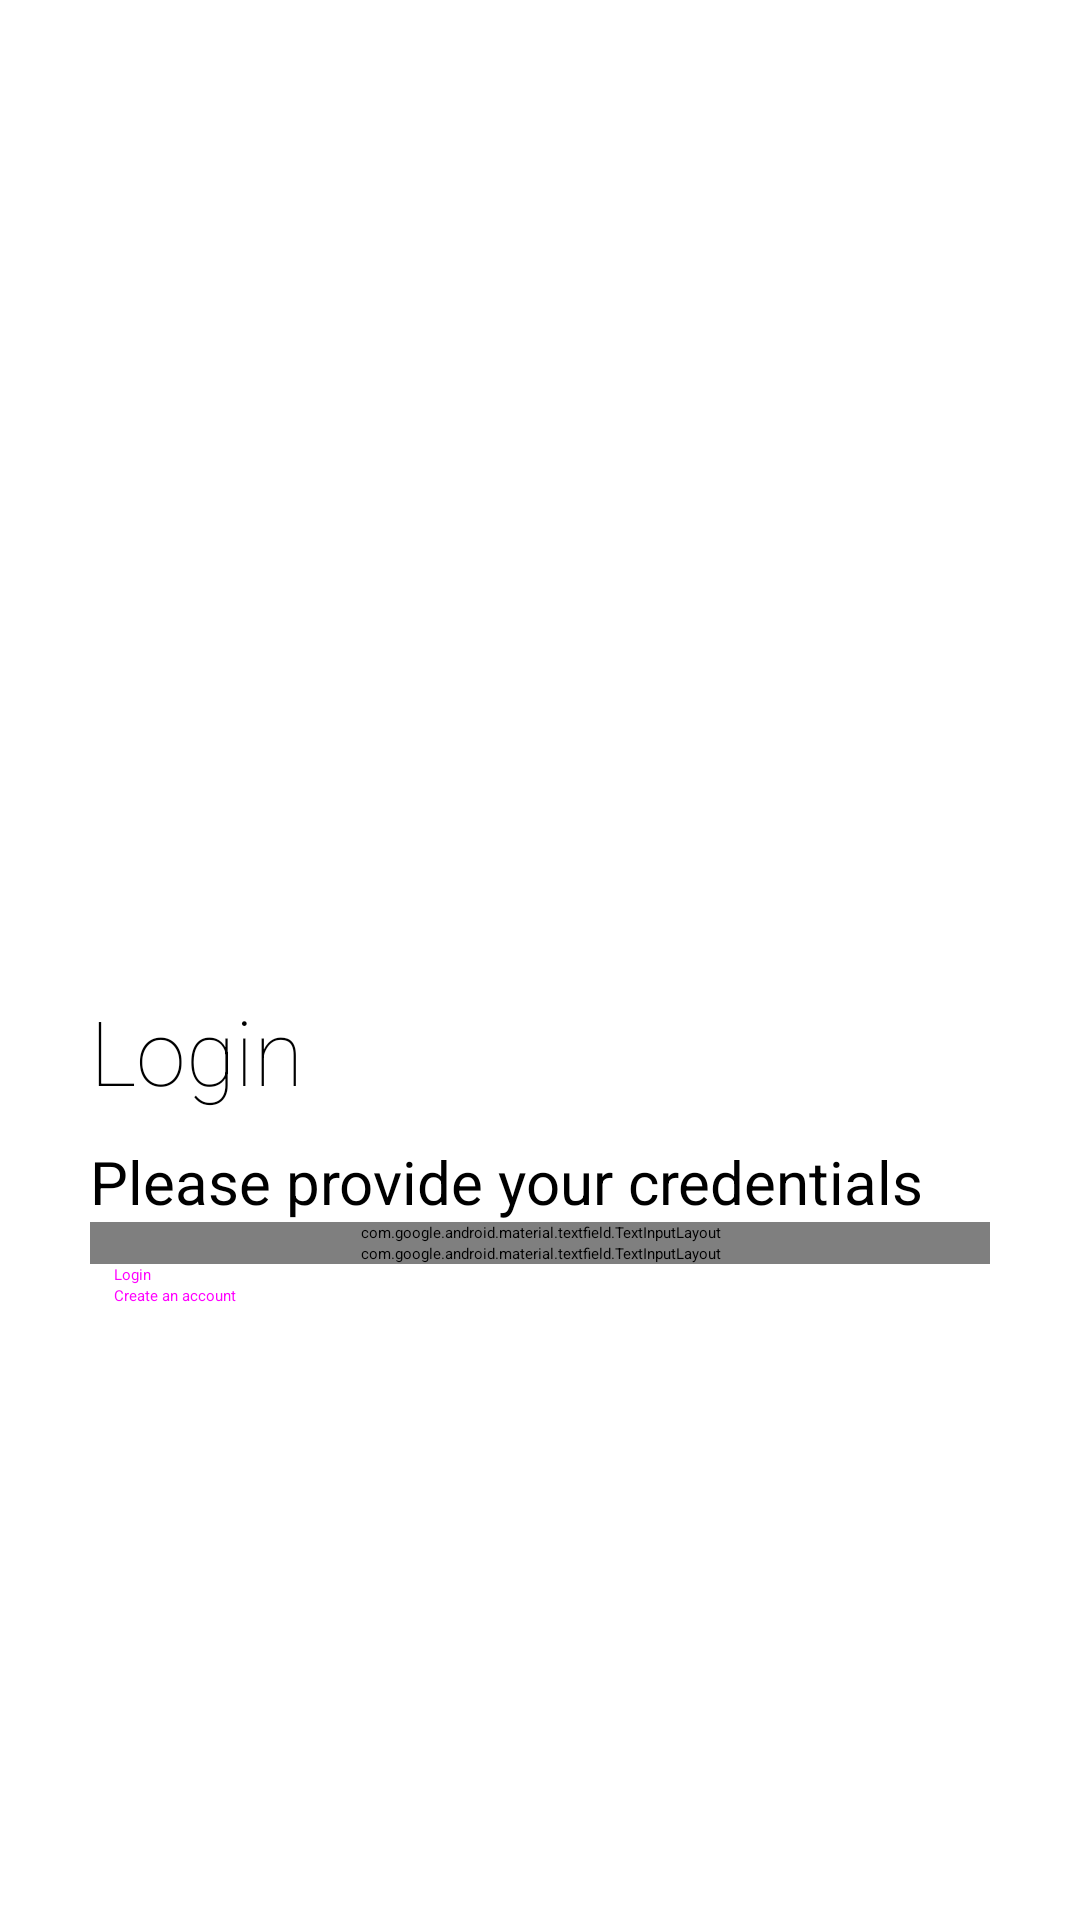

Reconstruct the res/layout file that produces this screen, plus the resources it refers to.
<!-- AndroidManifest.xml: application theme Theme.MyBlogApp -->
<!-- res/layout/activity_login.xml -->
<?xml version="1.0" encoding="utf-8"?>
<androidx.constraintlayout.widget.ConstraintLayout xmlns:android="http://schemas.android.com/apk/res/android"
    xmlns:app="http://schemas.android.com/apk/res-auto"
    xmlns:tools="http://schemas.android.com/tools"
    android:layout_width="match_parent"
    android:layout_height="match_parent"
    tools:context=".view.LoginActivity">

    <ImageView
        android:id="@+id/logo_app"
        android:layout_width="250dp"
        android:layout_height="250dp"
        android:layout_marginTop="50dp"
        android:contentDescription="@string/logo_app"
        android:src="@drawable/logo"
        app:layout_constraintEnd_toEndOf="parent"
        app:layout_constraintStart_toStartOf="parent"
        app:layout_constraintTop_toTopOf="parent" />

    <LinearLayout
        android:layout_width="match_parent"
        android:layout_height="wrap_content"
        android:layout_margin="30dp"
        android:orientation="vertical"
        app:layout_constraintEnd_toEndOf="parent"
        app:layout_constraintStart_toStartOf="parent"
        app:layout_constraintTop_toBottomOf="@id/logo_app">

        <TextView
            android:layout_width="wrap_content"
            android:layout_height="wrap_content"
            android:text="@string/login"
            android:textFontWeight="30"
            android:textSize="30sp"
            android:textStyle="bold" />

        <TextView
            android:layout_width="wrap_content"
            android:layout_height="wrap_content"
            android:layout_marginTop="10dp"
            android:text="@string/please_provide_your_credentials"
            android:textSize="20sp" />

        <com.google.android.material.textfield.TextInputLayout
            android:id="@+id/email_txt"
            style="@style/Widget.MaterialComponents.TextInputLayout.OutlinedBox"
            android:layout_width="match_parent"
            android:layout_height="wrap_content"
            android:hint="@string/email">

            <com.google.android.material.textfield.TextInputEditText
                android:layout_width="match_parent"
                android:layout_height="wrap_content" />

        </com.google.android.material.textfield.TextInputLayout>

        <com.google.android.material.textfield.TextInputLayout
            android:id="@+id/password_txt"
            style="@style/Widget.MaterialComponents.TextInputLayout.OutlinedBox"
            android:layout_width="match_parent"
            android:layout_height="wrap_content"
            android:hint="@string/password"
            app:endIconMode="password_toggle">

            <com.google.android.material.textfield.TextInputEditText
                android:layout_width="match_parent"
                android:layout_height="wrap_content"

                android:inputType="textPassword" />

        </com.google.android.material.textfield.TextInputLayout>

        <Button
            android:id="@+id/login_btn"
            style="@style/Widget.MaterialComponents.Button.TextButton"
            android:layout_width="match_parent"
            android:layout_height="wrap_content"
            android:text="@string/login" />

        <Button
            android:id="@+id/sign_up_btn"
            style="@style/Widget.MaterialComponents.Button.TextButton"
            android:layout_width="match_parent"
            android:layout_height="wrap_content"
            android:text="@string/create_an_account" />

    </LinearLayout>


</androidx.constraintlayout.widget.ConstraintLayout>
<!-- resources referenced by this layout -->
<resources>
  <string name="create_an_account">Create an account</string>
  <string name="email">Email</string>
  <string name="login">Login</string>
  <string name="logo_app">logo app</string>
  <string name="password">Password</string>
  <string name="please_provide_your_credentials">Please provide your credentials</string>
</resources>
